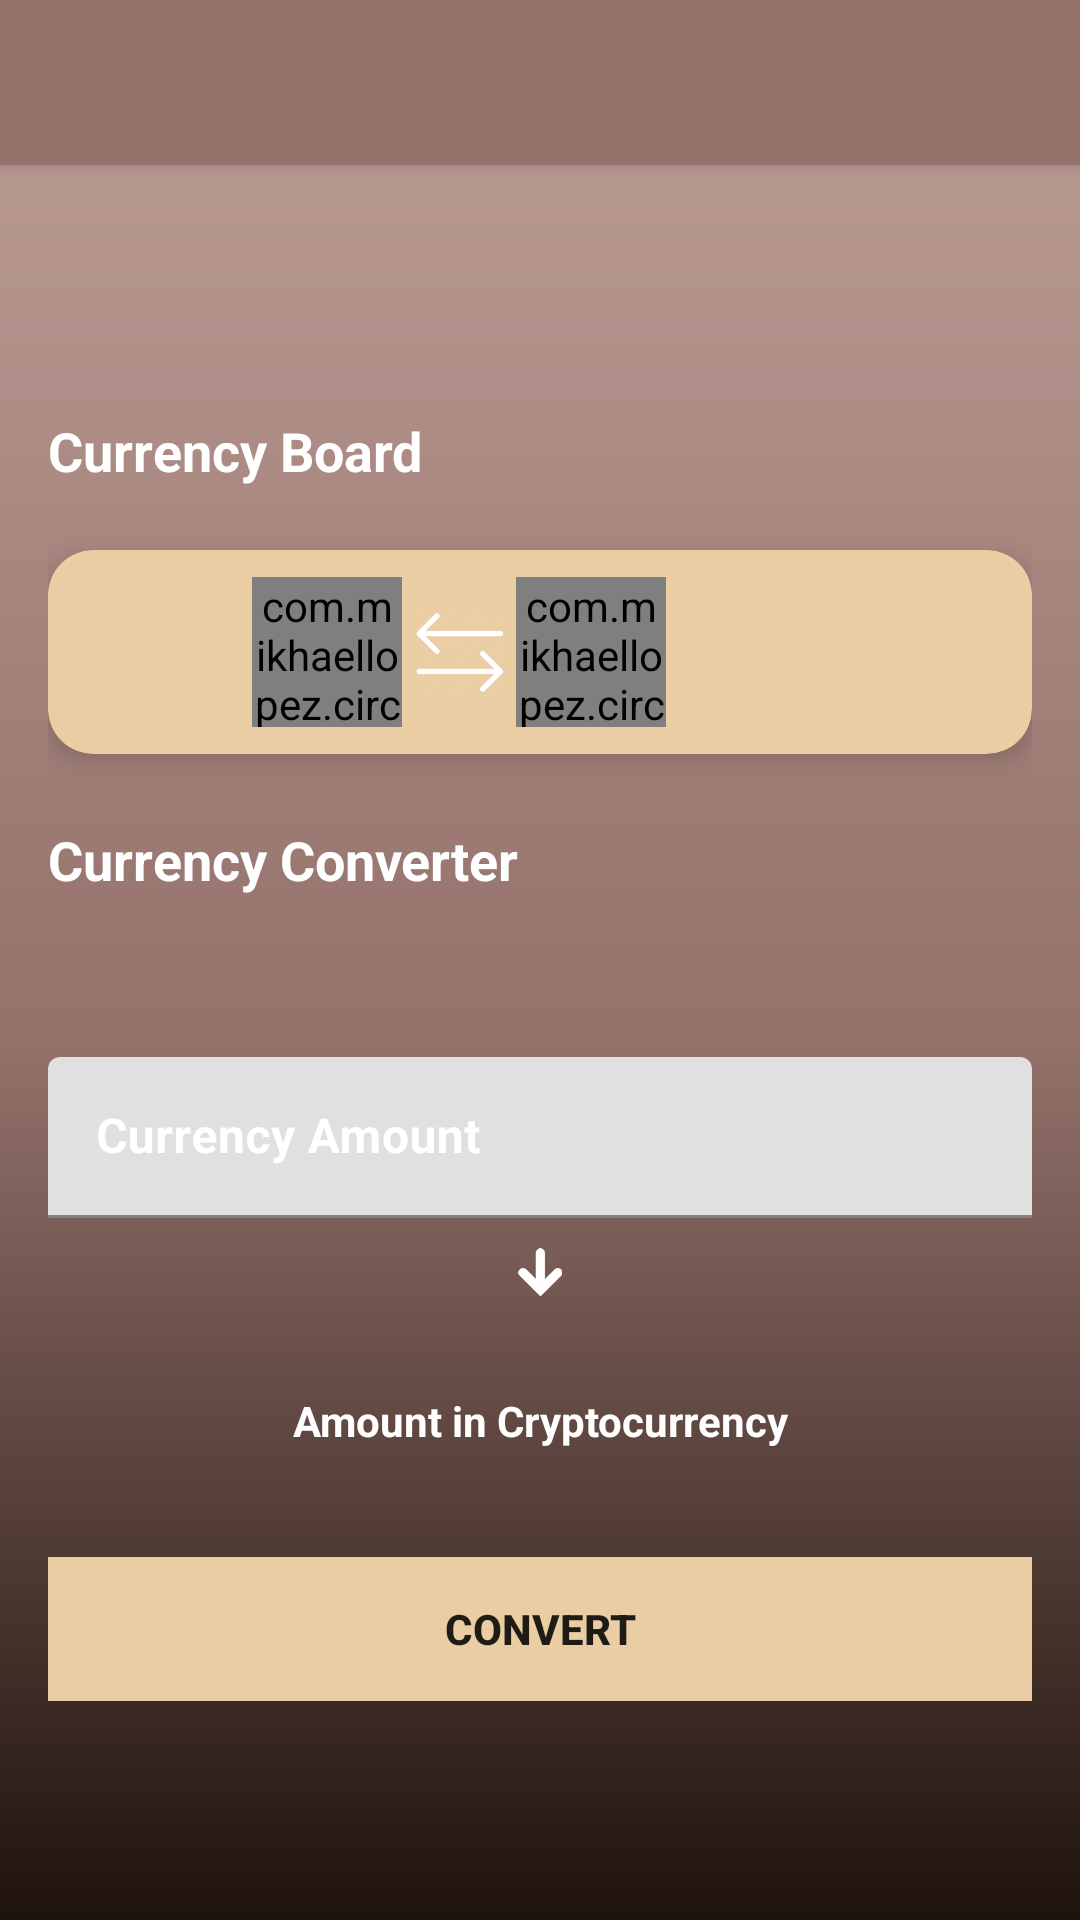

Reconstruct the res/layout file that produces this screen, plus the resources it refers to.
<!-- AndroidManifest.xml: application theme AppTheme -->
<!-- res/layout/activity_convert.xml -->
<?xml version="1.0" encoding="utf-8"?>
<android.support.design.widget.CoordinatorLayout xmlns:android="http://schemas.android.com/apk/res/android"
    xmlns:app="http://schemas.android.com/apk/res-auto"
    xmlns:tool="http://schemas.android.com/tools"
    xmlns:tools="http://schemas.android.com/tools"
    android:layout_width="match_parent"
    android:layout_height="match_parent"
    android:fitsSystemWindows="true"
    tools:context="com.lebelle.cryptobalance.controllers.ConvertCurrencyActivity">

    <android.support.design.widget.AppBarLayout
        android:id="@+id/appbar"
        android:layout_width="match_parent"
        android:layout_height="wrap_content"
        android:fitsSystemWindows="true"
        android:theme="@style/ThemeOverlay.AppCompat.Dark.ActionBar">

        <android.support.v7.widget.Toolbar
            android:id="@+id/toolbar"
            android:layout_width="match_parent"
            android:layout_height="wrap_content"
            android:background="@color/colorPrimaryDark"
            android:fitsSystemWindows="true"
            android:minHeight="55dp"
            app:popupTheme="@style/ThemeOverlay.AppCompat.Light"
            android:theme="@style/ThemeOverlay.AppCompat.Dark.ActionBar">
        </android.support.v7.widget.Toolbar>

    </android.support.design.widget.AppBarLayout>

    <android.support.v4.widget.NestedScrollView
        android:layout_width="match_parent"
        android:layout_height="match_parent"
        android:background="@drawable/gradient_background"
        app:layout_behavior="@string/appbar_scrolling_view_behavior">

    <LinearLayout
        android:layout_width="match_parent"
        android:layout_height="match_parent"
        android:orientation="vertical"
        app:layout_behavior="@string/appbar_scrolling_view_behavior"
        android:padding="16dp">

        <android.support.v7.widget.AppCompatTextView
            android:id="@+id/calender"
            style="@style/Widget.Text1"/>

        <android.support.v7.widget.AppCompatTextView
            style="@style/HeadingStyle2"
            android:layout_width="wrap_content"
            android:layout_height="wrap_content"
            android:text="@string/currency_board" />

        <android.support.v7.widget.CardView
            android:id="@+id/card_board"
            style="@style/CardTwo">

            <LinearLayout
                android:layout_width="match_parent"
                android:layout_height="wrap_content"
                android:layout_gravity="center_horizontal"
                android:baselineAligned="false"
                android:gravity="center_horizontal"
                android:orientation="horizontal"
                android:padding="5dp">

                <LinearLayout
                    android:layout_width="0dp"
                    android:layout_height="wrap_content"
                    android:layout_gravity="center"
                    android:layout_weight="0.5"
                    android:orientation="vertical">

                    <android.support.v7.widget.AppCompatTextView
                        android:id="@+id/coin_name"
                        android:layout_width="match_parent"
                        android:layout_height="match_parent"
                        android:padding="5dp"
                        android:scaleType="centerInside"
                        android:textColor="@android:color/black"
                        android:textStyle="bold"
                        tool:text="BTC" />

                    <LinearLayout
                        android:layout_width="match_parent"
                        android:layout_height="wrap_content"
                        android:layout_gravity="center"
                        android:padding="5dp"
                        android:orientation="horizontal">

                    <android.support.v7.widget.AppCompatTextView
                        android:id="@+id/coin_unicode"
                        android:layout_width="wrap_content"
                        android:layout_height="wrap_content"
                        android:gravity="end|bottom"
                        android:scaleType="centerInside"
                        android:textColor="@android:color/black"
                        android:textStyle="bold"
                        tool:text="N" />

                    <android.support.v7.widget.AppCompatTextView
                        android:id="@+id/coin_rate"
                        android:layout_width="match_parent"
                        android:layout_height="match_parent"
                        android:textColor="@android:color/black"
                        android:textStyle="bold"
                        tool:text="1.00" />

                        </LinearLayout>

                </LinearLayout>

                <LinearLayout
                    android:layout_width="0dp"
                    android:layout_weight="1.5"
                    android:layout_height="wrap_content"
                    android:layout_gravity="center"
                    android:layout_marginLeft="10dp"
                    android:layout_marginRight="10dp"
                    android:orientation="horizontal">

                    <com.mikhaellopez.circularimageview.CircularImageView
                        android:id="@+id/bitcoin_image"
                        android:layout_width="@dimen/profile_pic_size"
                        android:layout_height="@dimen/profile_pic_size" />

                    <ImageView
                        android:layout_width="wrap_content"
                        android:layout_height="wrap_content"
                        android:paddingRight="3dp"
                        android:paddingEnd="3dp"
                        android:paddingLeft="3dp"
                        android:paddingStart="3dp"
                        android:layout_gravity="center"
                        android:contentDescription="@null"
                        android:src="@drawable/white_currency_exchange_512" />

                    <com.mikhaellopez.circularimageview.CircularImageView
                        android:id="@+id/flag_image"
                        android:layout_width="@dimen/profile_pic_size"
                        android:layout_height="@dimen/profile_pic_size"/>

                </LinearLayout>

                <LinearLayout
                    android:layout_width="0dp"
                    android:layout_height="wrap_content"
                    android:layout_gravity="center"
                    android:layout_weight="0.8"
                    android:orientation="vertical">

                    <android.support.v7.widget.AppCompatTextView
                        android:id="@+id/currency_name"
                        android:layout_width="match_parent"
                        android:layout_height="match_parent"
                        android:gravity="end"
                        android:padding="7dp"
                        android:scaleType="centerInside"
                        android:textColor="@android:color/black"
                        android:textStyle="bold"
                        tool:text="NGN" />

                    <LinearLayout
                        android:layout_width="match_parent"
                        android:layout_height="wrap_content"
                        android:orientation="horizontal">

                        <android.support.v7.widget.AppCompatTextView
                            android:id="@+id/currency_unicode"
                            android:layout_width="wrap_content"
                            android:layout_height="wrap_content"
                            android:gravity="end|bottom"
                            android:scaleType="centerInside"
                            android:textColor="@android:color/black"
                            android:textStyle="bold"
                            tool:text="N" />

                        <android.support.v7.widget.AppCompatTextView
                            android:id="@+id/currency_rate"
                            android:layout_width="wrap_content"
                            android:layout_height="wrap_content"
                            android:textColor="@android:color/black"
                            android:textStyle="bold"
                            tool:text="43200000000" />

                    </LinearLayout>
                </LinearLayout>
            </LinearLayout>
        </android.support.v7.widget.CardView>

        <android.support.v7.widget.AppCompatTextView
            style="@style/HeadingStyle"
            android:layout_width="wrap_content"
            android:layout_height="wrap_content"
            android:text="@string/currency_converter" />

        <android.support.v7.widget.AppCompatTextView
            android:id="@+id/currency_full_name"
            android:layout_width="match_parent"
            android:layout_height="wrap_content"
            android:padding="8dp"
            android:textColor="@android:color/white"
            android:textSize="16sp"
            tool:text="Nigerian Naira" />

        <android.support.design.widget.TextInputLayout
            android:id="@+id/name_input"
            style="@style/Widget.TextInputLayout">

            <android.support.design.widget.TextInputEditText
                android:id="@+id/value_text_view"
                style="@style/Widget.TextEdit"
                android:hint="@string/amount"
                android:inputType="text" />
        </android.support.design.widget.TextInputLayout>

        <ImageView
            android:layout_width="wrap_content"
            android:layout_height="wrap_content"
            android:layout_gravity="center"
            android:paddingTop="@dimen/padd_10"
            android:contentDescription="@null"
            android:src="@drawable/white_arrow_down" />

        <android.support.v7.widget.AppCompatTextView
            android:id="@+id/calculated_value_text"
            style="@style/Widget.Text"
            android:hint="Amount in Cryptocurrency"/>

        <android.support.v7.widget.AppCompatButton
            android:id="@+id/convert_button"
            android:layout_width="match_parent"
            android:layout_height="wrap_content"
            android:layout_marginTop="20dp"
            android:background="@color/colorAccent"
            android:elevation="4dp"
            android:text="@string/convert"
            android:textStyle="bold" />
    </LinearLayout>
    </android.support.v4.widget.NestedScrollView>
    </android.support.design.widget.CoordinatorLayout>
<!-- resources referenced by this layout -->
<resources>
  <color name="colorAccent">#eacda3</color>
  <color name="colorPrimaryDark">#94716b</color>
  <dimen name="padd_10">10dp</dimen>
  <dimen name="profile_pic_size">50dp</dimen>
  <!-- drawable gradient_background (drawable) -->
  <?xml version="1.0" encoding="utf-8"?>
  <selector xmlns:android="http://schemas.android.com/apk/res/android">
  <item>
      <shape>
          <gradient android:type="linear"
              android:endColor="@color/colorPrimary"
              android:centerColor="@color/colorPrimaryDark"
              android:startColor="#1e130c"
              android:angle="90"/>
          <corners android:radius="0dp"/>
      </shape>
  </item>
  </selector>
  <string name="amount">Currency Amount</string>
  <string name="convert">Convert</string>
  <string name="currency_board">Currency Board</string>
  <string name="currency_converter">Currency Converter</string>
  <style name="CardTwo">
          <item name="cardCornerRadius">@dimen/card_radius2</item>
          <item name="cardElevation">@dimen/card_elevation</item>
          <item name="cardMaxElevation">@dimen/card_elevation</item>
          <item name="cardPreventCornerOverlap">true</item>
          <item name="android:layout_gravity">bottom</item>
          <item name="cardBackgroundColor">@color/colorAccent</item>
          <item name="android:layout_height">wrap_content</item>
          <item name="android:layout_width">match_parent</item>
          <item name="android:layout_marginTop">5dp</item>
          <item name="android:layout_marginBottom">5dp</item>
      </style>
  <style name="HeadingStyle">
          <item name="android:layout_height">wrap_content</item>
          <item name="android:layout_width">wrap_content</item>
          <item name="android:paddingTop">18dp</item>
          <item name="android:textColor">@android:color/white</item>
          <item name="android:textStyle">bold</item>
          <item name="android:textAppearance">?android:textAppearanceMedium</item>
      </style>
  <style name="HeadingStyle2">
          <item name="android:layout_height">wrap_content</item>
          <item name="android:layout_width">wrap_content</item>
          <item name="android:paddingBottom">16dp</item>
          <item name="android:textColor">@android:color/white</item>
          <item name="android:textStyle">bold</item>
          <item name="android:textAppearance">?android:textAppearanceMedium</item>
      </style>
  <style name="Widget.TextEdit">
          <item name="android:layout_height">@dimen/match_parent</item>
          <item name="android:layout_width">@dimen/match_parent</item>
          <item name="android:textColorHighlight">@color/color_text_highlight</item>
          <item name="android:textStyle">bold</item>
          <item name="android:textColorHint">@color/color_input_hint</item>
          <item name="android:background">@drawable/state</item>
          <item name="android:textColor">@color/color_text</item>
          <item name="android:padding">@dimen/text_padding</item>
          <item name="android:layout_marginTop">16dp</item>
      </style>
  <style name="Widget.TextInputLayout">
          <item name="android:layout_height">@dimen/wrap_content</item>
          <item name="android:layout_width">@dimen/match_parent</item>
          <item name="android:textColorHint">@color/color_input_hint</item>
      </style>
  <color name="colorPrimary">#b79891</color>
  <dimen name="card_radius2">15dp</dimen>
  <dimen name="card_elevation">5dp</dimen>
  <item name="wrap_content" format="integer" type="dimen">-2</item>
  <item name="match_parent" format="integer" type="dimen">-1</item>
  <color name="color_text_highlight">#fafafa</color>
  <color name="color_input_hint">#FFF</color>
  <dimen name="text_padding">16dp</dimen>
  <color name="color_text">#FFF</color>
</resources>
